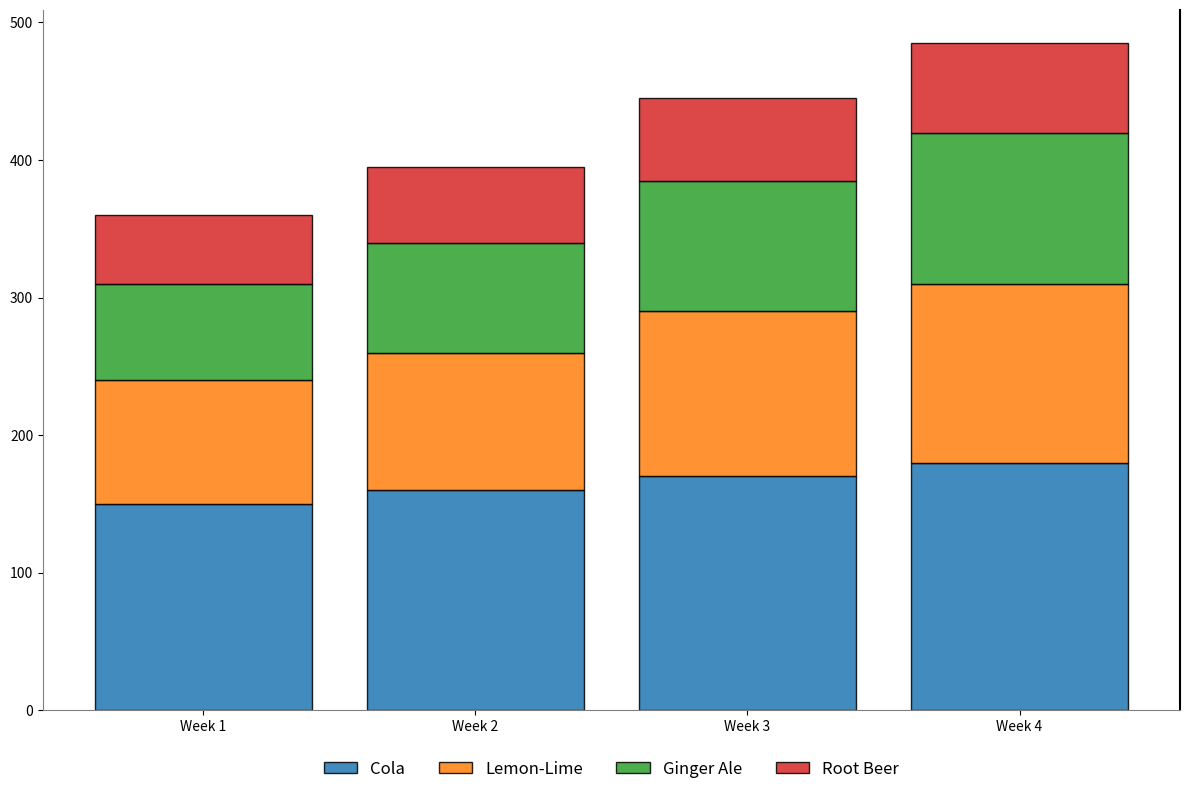

Here is the Python script that generated this plot:
import matplotlib.pyplot as plt
import numpy as np

weeks = ['Week 1', 'Week 2', 'Week 3', 'Week 4']
soft_drinks = ['Cola', 'Lemon-Lime', 'Ginger Ale', 'Root Beer']

cola_sales = [150, 160, 170, 180]
lemon_lime_sales = [90, 100, 120, 130]
ginger_ale_sales = [70, 80, 95, 110]
root_beer_sales = [50, 55, 60, 65]

total_sales = [cola_sales, lemon_lime_sales, ginger_ale_sales, root_beer_sales]

fig, ax = plt.subplots(figsize=(12, 8))

colors = ['#1f77b4', '#ff7f0e', '#2ca02c', '#d62728']
marker_styles = ['o', 's', '^', 'D']  # Circle, Square, Triangle Up, Diamond
line_styles = ['-', '--', '-.', ':']  # Solid, Dashed, Dash-dot, Dotted

bottom_values = np.zeros(len(weeks))

for sales, color, marker, line in zip(total_sales, colors, marker_styles, line_styles):
    ax.bar(weeks, sales, bottom=bottom_values, color=color, edgecolor='black', alpha=0.85)
    bottom_values += np.array(sales)

ax.legend(soft_drinks, loc='upper center', bbox_to_anchor=(0.5, -0.05), fontsize=12, ncol=4, frameon=False)

ax.yaxis.grid(False)

ax.spines['top'].set_visible(False)
ax.spines['right'].set_linewidth(1.5)
ax.spines['bottom'].set_color('gray')
ax.spines['left'].set_color('gray')

plt.tight_layout()

plt.show()
